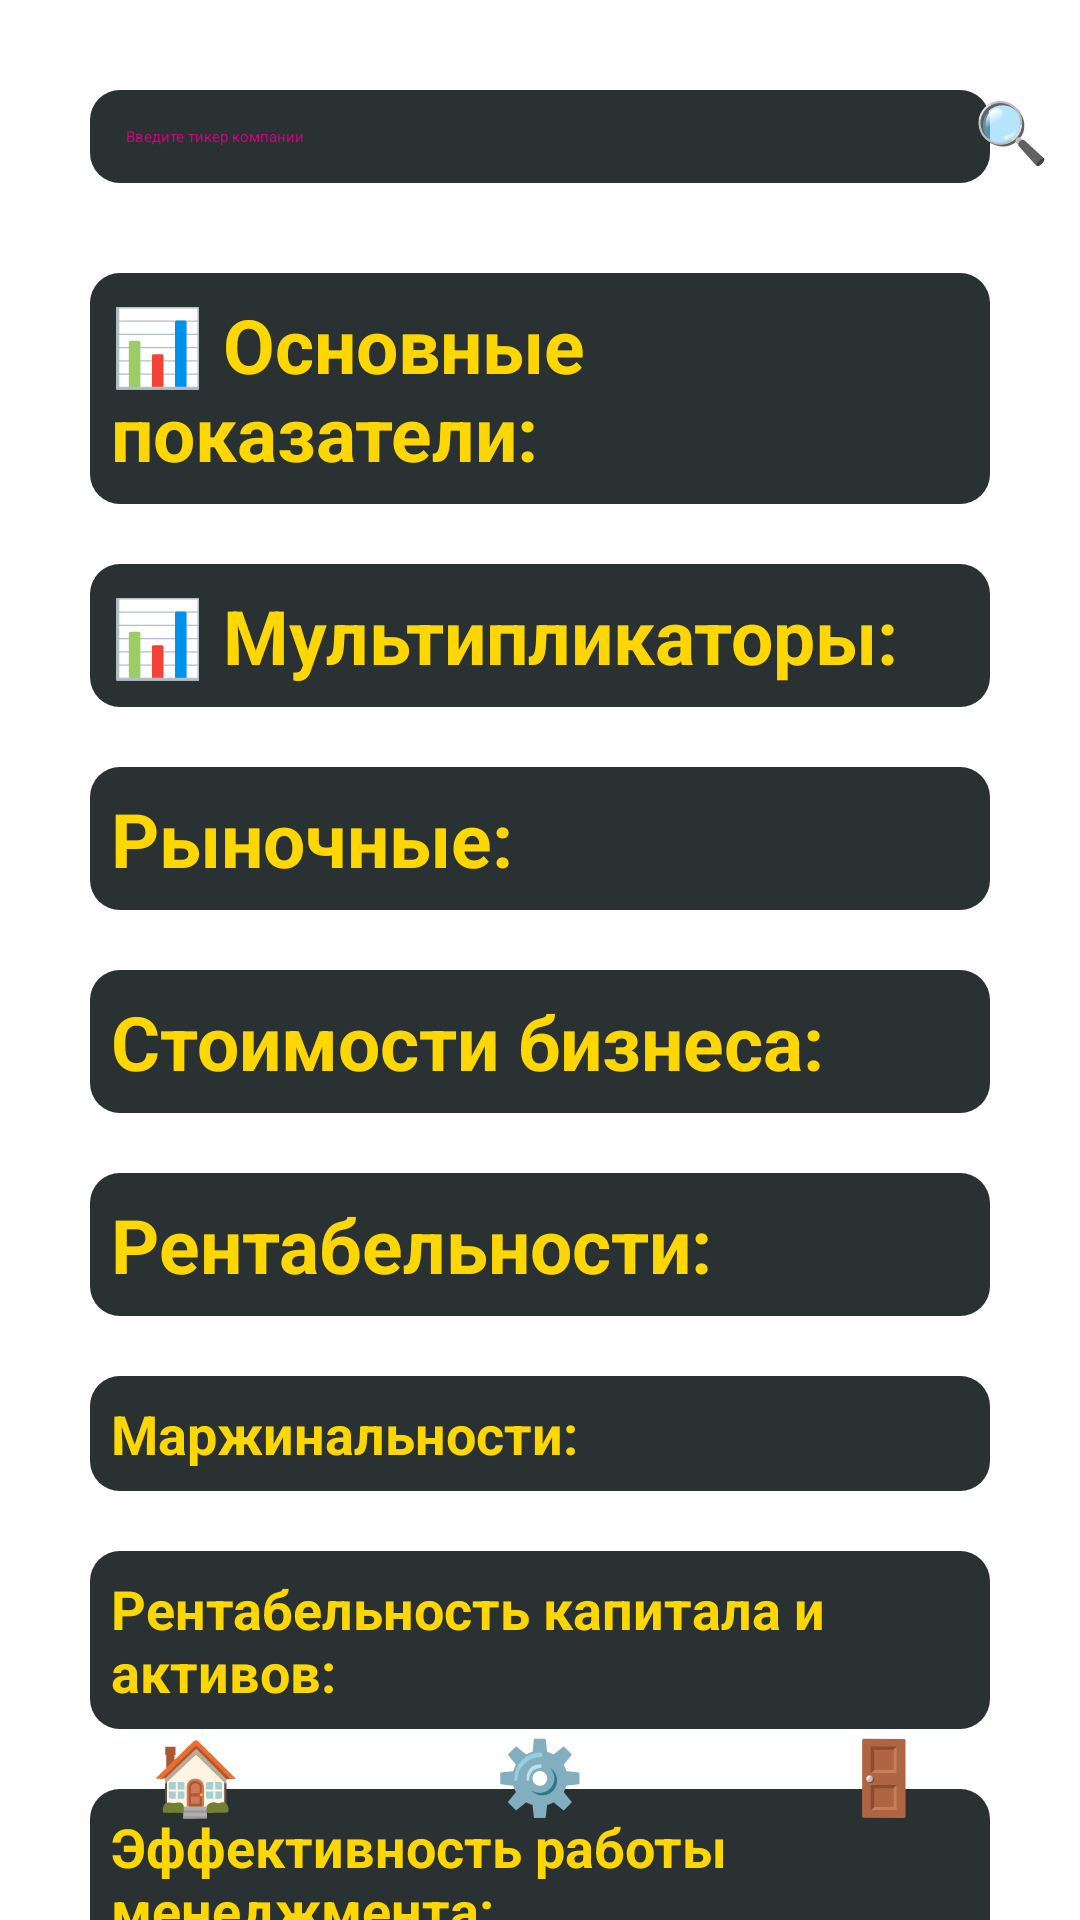

Here is an Android app screen rendered from its layout file. Give the layout XML and the strings, colors and styles it references.
<!-- AndroidManifest.xml: application theme Theme.Course_Work_Zlat_Stonks -->
<!-- res/layout/activity_main.xml -->
<?xml version="1.0" encoding="utf-8"?>
<androidx.constraintlayout.widget.ConstraintLayout
    xmlns:android="http://schemas.android.com/apk/res/android"
    xmlns:app="http://schemas.android.com/apk/res-auto"
    android:layout_width="match_parent"
    android:layout_height="match_parent"
    android:background="?android:attr/windowBackground">

    <EditText
        android:id="@+id/mult_enter"
        android:hint="Введите тикер компании"
        android:layout_width="300dp"
        android:layout_height="wrap_content"
        android:layout_margin="30dp"
        android:textAllCaps="true"
        android:padding="12dp"
        android:textColorHint="#FFD70080"
        android:textColor="#FFD70080"
        android:radius="16dp"
        app:layout_constraintTop_toTopOf="parent"
        app:layout_constraintStart_toStartOf="parent"
        android:background="@drawable/rounded_corners" />

    <Button
        android:id="@+id/search_button"
        android:layout_width="wrap_content"
        android:layout_height="wrap_content"
        android:textSize="20dp"
        android:text=" 🔍 "
        android:layout_marginEnd="16dp"
        android:layout_marginTop="30dp"
        app:layout_constraintTop_toTopOf="parent"
        app:layout_constraintEnd_toEndOf="parent"
        app:layout_constraintStart_toEndOf="@+id/mult_enter"
        android:background="@drawable/button" />

    <ScrollView
        android:layout_width="0dp"
        android:layout_height="0dp"
        app:layout_constraintTop_toBottomOf="@+id/mult_enter"
        android:fillViewport="true"
        app:layout_constraintBottom_toBottomOf="parent"
        app:layout_constraintStart_toStartOf="parent"
        app:layout_constraintEnd_toEndOf="parent">

        <LinearLayout
            android:layout_width="match_parent"
            android:layout_height="wrap_content"
            android:orientation="vertical"
            android:textColor="#FFFFFF"
            android:padding="20dp">

            <TextView
                android:id="@+id/basic"
                android:text="📊 Основные показатели:"
                android:textSize="25sp"
                style="@style/Block_style" />
            <androidx.recyclerview.widget.RecyclerView
                android:id="@+id/recyclerViewBasic"
                android:layout_width="match_parent"
                android:layout_height="wrap_content"
                android:nestedScrollingEnabled="false" />

            <TextView
                android:id="@+id/mults"
                android:text="📊 Мультипликаторы:"
                android:textSize="25sp"
                style="@style/Block_style" />

            <TextView
                android:id="@+id/market_mults"
                android:text="Рыночные:"
                android:textSize="25sp"
                style="@style/Block_style" />

            <androidx.recyclerview.widget.RecyclerView
                android:id="@+id/recyclerViewMarket"
                android:layout_width="match_parent"
                android:layout_height="wrap_content"
                android:nestedScrollingEnabled="false" />

            <TextView
                android:id="@+id/cap_mults"
                android:text="Стоимости бизнеса:"
                android:textSize="25sp"
                style="@style/Block_style" />
            <androidx.recyclerview.widget.RecyclerView
                android:id="@+id/recyclerViewCap"
                android:layout_width="match_parent"
                android:layout_height="wrap_content"
                android:nestedScrollingEnabled="false" />

            <TextView
                android:id="@+id/prof_eff_mults"
                android:text="Рентабельности:"
                android:textSize="25sp"
                style="@style/Block_style" />
            <TextView
                android:id="@+id/gr_yield_marg"
                android:text="Маржинальности:"
                android:textSize="18sp"
                style="@style/Block_style" />
            <androidx.recyclerview.widget.RecyclerView
                android:id="@+id/recyclerViewProfEff"
                android:layout_width="match_parent"
                android:layout_height="wrap_content"
                android:nestedScrollingEnabled="false" />

            <TextView
                android:id="@+id/gr_yield_cap_as"
                android:text="Рентабельность капитала и активов:"
                android:textSize="18sp"
                style="@style/Block_style" />
            <androidx.recyclerview.widget.RecyclerView
                android:id="@+id/recyclerViewGrYieldCap"
                android:layout_width="match_parent"
                android:layout_height="wrap_content"
                android:nestedScrollingEnabled="false" />

            <TextView
                android:id="@+id/gr_yield_manag"
                android:text="Эффективность работы менеджмента:"
                android:textSize="18sp"
                style="@style/Block_style" />
            <androidx.recyclerview.widget.RecyclerView
                android:id="@+id/recyclerViewManag"
                android:layout_width="match_parent"
                android:layout_height="wrap_content"
                android:nestedScrollingEnabled="false" />

            <TextView
                android:id="@+id/helth_mults"
                android:text="Финансового здоровья:"
                android:textSize="25sp"
                style="@style/Block_style" />
            <TextView
                android:id="@+id/liq"
                android:text="Ликвидность (краткосрочная):"
                android:textSize="18sp"
                style="@style/Block_style" />
            <androidx.recyclerview.widget.RecyclerView
                android:id="@+id/recyclerViewLiq"
                android:layout_width="match_parent"
                android:layout_height="wrap_content"
                android:nestedScrollingEnabled="false" />

            <TextView
                android:id="@+id/debt_load"
                android:text="Долговая нагрузка и платежеспособность (долгосрочная):"
                android:textSize="18sp"
                style="@style/Block_style" />
            <androidx.recyclerview.widget.RecyclerView
                android:id="@+id/recyclerViewDebtLoad"
                android:layout_width="match_parent"
                android:layout_height="wrap_content"
                android:nestedScrollingEnabled="false" />

            <TextView
                android:id="@+id/busines_turn"
                android:text="Показатели деловой активности (оборачиваемости):"
                android:textSize="25sp"
                style="@style/Block_style" />
            <androidx.recyclerview.widget.RecyclerView
                android:id="@+id/recyclerViewBusinesTurn"
                android:layout_width="match_parent"
                android:layout_height="wrap_content"
                android:nestedScrollingEnabled="false" />

            <TextView
                android:id="@+id/growth"
                android:text="Показатели роста:"
                android:textSize="25sp"
                style="@style/Block_style" />
            <androidx.recyclerview.widget.RecyclerView
                android:id="@+id/recyclerViewGrowth"
                android:layout_width="match_parent"
                android:layout_height="wrap_content"
                android:nestedScrollingEnabled="false" />

            <TextView
                android:id="@+id/div"
                android:text="Дивидендные показатели:"
                android:textSize="25sp"
                style="@style/Block_style" />
            <androidx.recyclerview.widget.RecyclerView
                android:id="@+id/recyclerViewDiv"
                android:layout_width="match_parent"
                android:layout_height="wrap_content"
                android:nestedScrollingEnabled="false" />

            <TextView
                android:id="@+id/yield"
                android:text="Доходность для акционеров:"
                android:textSize="25sp"
                style="@style/Block_style" />
            <androidx.recyclerview.widget.RecyclerView
                android:id="@+id/recyclerViewYield"
                android:layout_width="match_parent"
                android:layout_height="wrap_content"
                android:nestedScrollingEnabled="false" />

            <TextView
                android:id="@+id/comp_eval_mod"
                android:text="Комплексные оценочные модели:"
                android:textSize="25sp"
                style="@style/Block_style" />
            <androidx.recyclerview.widget.RecyclerView
                android:id="@+id/recyclerViewCompEvalMod"
                android:layout_width="match_parent"
                android:layout_height="wrap_content"
                android:nestedScrollingEnabled="false" />

            <TextView
                android:id="@+id/ind_risk"
                android:text="Рыночные индикаторы риска:"
                android:textSize="25sp"
                style="@style/Block_style" />
            <androidx.recyclerview.widget.RecyclerView
                android:id="@+id/recyclerViewRisk"
                android:layout_width="match_parent"
                android:layout_height="wrap_content"
                android:nestedScrollingEnabled="false"
                android:layout_marginBottom="200dp"/>

        </LinearLayout>
    </ScrollView>

    <include
        layout="@layout/footer_navigation"
        android:layout_width="match_parent"
        android:layout_height="wrap_content"
        app:layout_constraintBottom_toBottomOf="parent"/>
</androidx.constraintlayout.widget.ConstraintLayout>
<!-- res/layout/footer_navigation.xml (included above) -->
<?xml version="1.0" encoding="utf-8"?>
<LinearLayout xmlns:android="http://schemas.android.com/apk/res/android"
    android:id="@+id/bottom_navigation"
    android:layout_width="match_parent"
    android:layout_height="wrap_content"
    android:orientation="horizontal"
    android:background="?android:attr/colorBackground"
    android:padding="8dp"
    android:elevation="8dp">

    <LinearLayout
        android:id="@+id/nav_home"
        android:layout_width="0dp"
        android:layout_height="wrap_content"
        android:layout_weight="1"
        android:orientation="vertical"
        android:gravity="center"
        android:padding="8dp"
        android:clickable="true">

        <TextView
            android:layout_width="wrap_content"
            android:layout_height="wrap_content"
            android:text="🏠"
            android:textSize="24sp"/>
        <TextView
            android:id="@+id/tv_home"
            android:layout_width="wrap_content"
            android:layout_height="wrap_content"
            android:text="Главная"
            android:textSize="12sp"
            android:textColor="?android:attr/textColorPrimary"/>
    </LinearLayout>

    <LinearLayout
        android:id="@+id/nav_settings"
        android:layout_width="0dp"
        android:layout_height="wrap_content"
        android:layout_weight="1"
        android:orientation="vertical"
        android:gravity="center"
        android:padding="8dp"
        android:clickable="true">

        <TextView
            android:layout_width="wrap_content"
            android:layout_height="wrap_content"
            android:text="⚙️"
            android:textSize="24sp"/>
        <TextView
            android:id="@+id/tv_settings"
            android:layout_width="wrap_content"
            android:layout_height="wrap_content"
            android:text="Настройки"
            android:textSize="12sp"
            android:textColor="?android:attr/textColorPrimary"/>
    </LinearLayout>

    <LinearLayout
        android:id="@+id/nav_logout"
        android:layout_width="0dp"
        android:layout_height="wrap_content"
        android:layout_weight="1"
        android:orientation="vertical"
        android:gravity="center"
        android:padding="8dp"
        android:clickable="true">

        <TextView
            android:layout_width="wrap_content"
            android:layout_height="wrap_content"
            android:text="🚪"
            android:textSize="24sp"/>
        <TextView
            android:id="@+id/tv_logout"
            android:layout_width="wrap_content"
            android:layout_height="wrap_content"
            android:text="Выход"
            android:textSize="12sp"
            android:textColor="?android:attr/textColorPrimary"/>
    </LinearLayout>
</LinearLayout>
<!-- resources referenced by this layout -->
<resources>
  <!-- drawable button (drawable) -->
  <?xml version="1.0" encoding="utf-8"?>
  <shape xmlns:android="http://schemas.android.com/apk/res/android"
      android:padding="12dp"
      android:shape="rectangle">
      <corners android:bottomRightRadius="15dp" android:topRightRadius="15dp" />
  </shape>
  <!-- drawable rounded_corners (drawable) -->
  <?xml version="1.0" encoding="utf-8"?>
  <shape xmlns:android="http://schemas.android.com/apk/res/android">
      <corners android:radius="10dp"/>
      <solid android:color="#293133"/>
  </shape>
  <style name="Block_style">
          <item name="android:background">@drawable/rounded_corners</item>
          <item name="android:layout_width">match_parent</item>
          <item name="android:layout_height">wrap_content</item>
          <item name="android:focusable">true</item>
          <item name="android:textStyle">bold</item>
          <item name="android:padding">7dp</item>
          <item name="android:textColor">@color/gold</item>
          <item name="android:layout_margin">10dp</item>
      </style>
  <color name="gold">#FFD700</color>
</resources>
